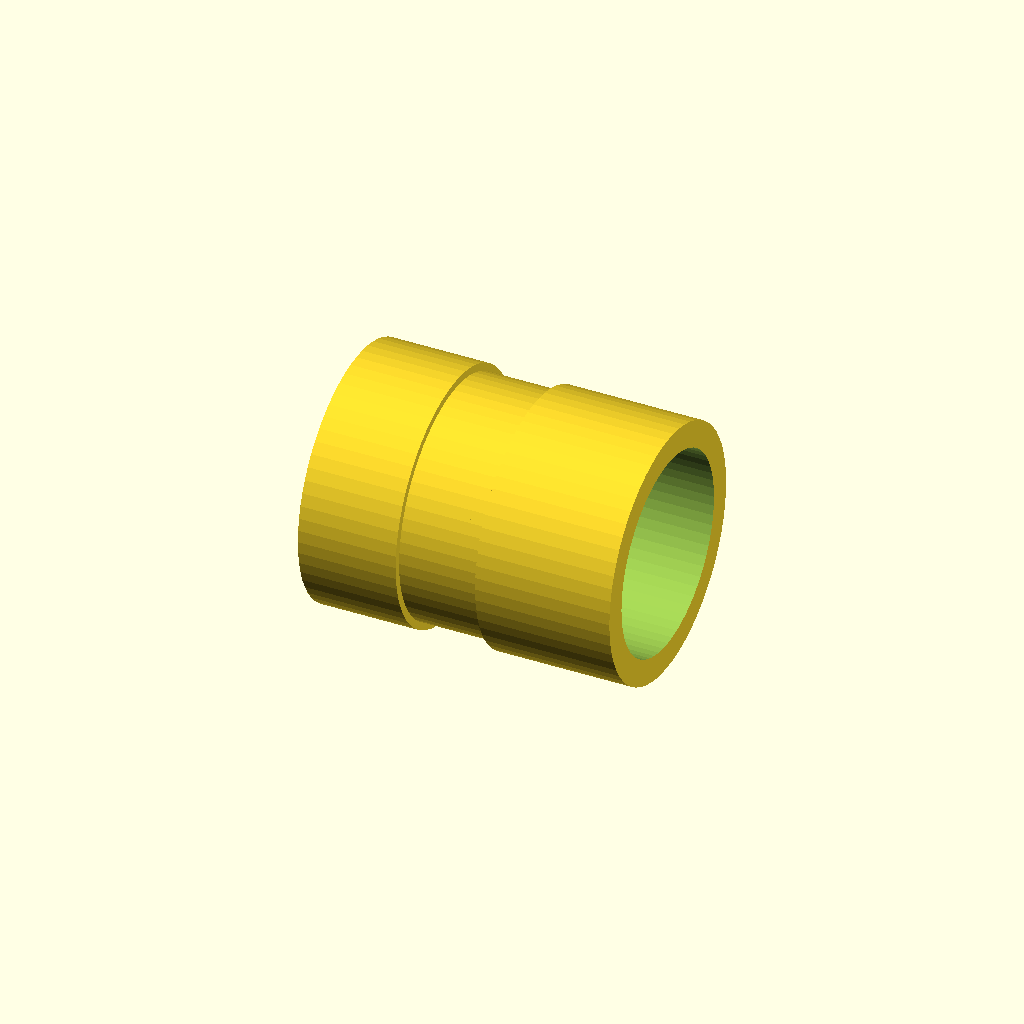
Cell 1: rendered with the file's own defaults.
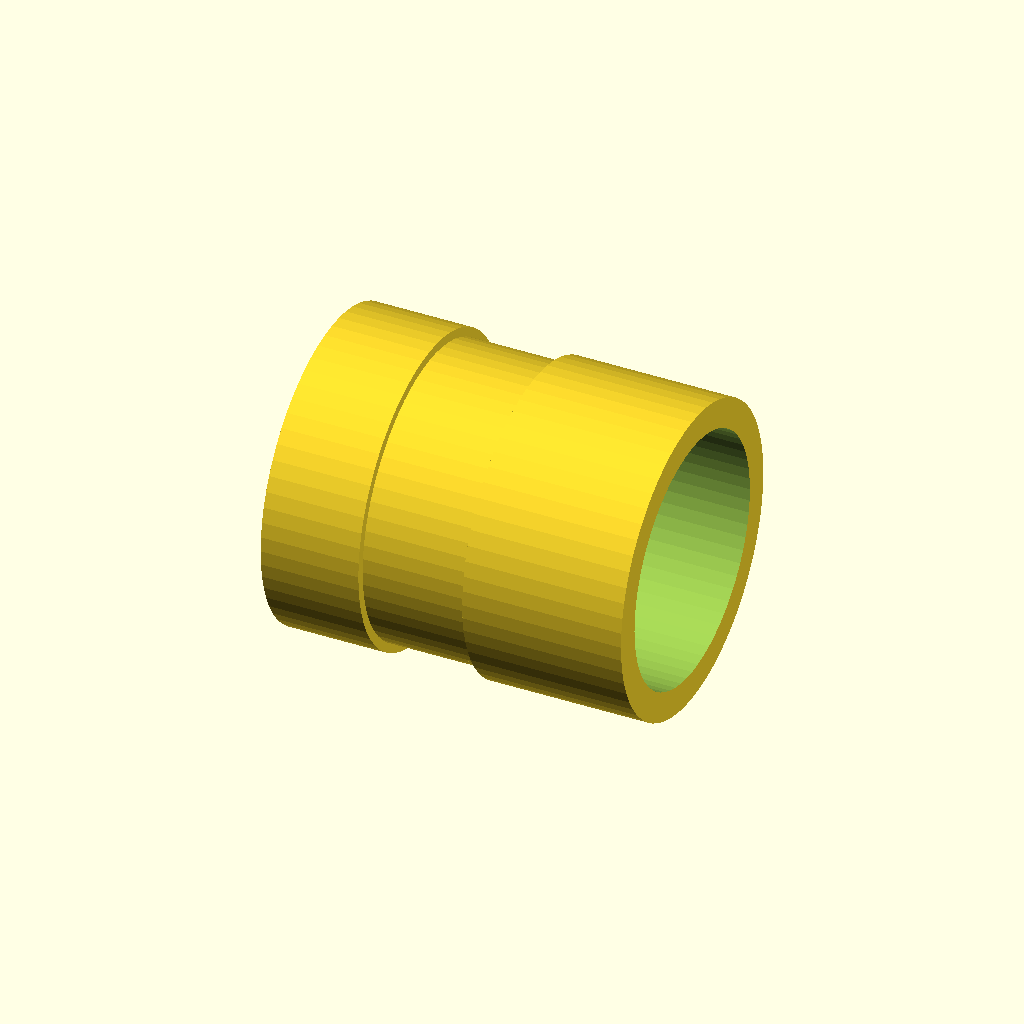
Cell 2: variante = "40-20" (everything else at default).
One fixed orthographic camera (rotation 55°, 0°, 25°; colour scheme Cornfield) for every cell.
Source of the model, modelos/serie/reductor.scad:
// PipeCAD · Manguito reductor (reducer)
// Código generado por el editor de accesorios de PipeCAD. Medidas en milímetros.
// Origen: punto donde se cortan los ejes de todas las bocas. Cada boca apunta hacia fuera.
// Pieza imprimible: cuerpo + embocaduras taladradas (Ø tubo + holgura) + paso interior.
// Necesita ../pipecad.scad; «Descargar .scad» del editor la incluye dentro para abrirlo suelto.

/* [Fabricación] */
// Variante a generar
variante = "32-20"; // [32-20, 40-20, 40-32]
// Holgura radial de las embocaduras (mm)
holgura = 0.25; // [0:0.05:0.6]
// Resolución de los círculos (número de lados)
$fn = 64; // [24:8:192]

/* [Hidden] */
// Bocas: [nombre, dirección hacia fuera]
BOCAS = [
  ["A", [1, 0, 0]],
  ["B", [-1, 0, 0]]
];
// Variantes: [nombre, Ø exterior, por boca: [Ø tubo, Z (origen → tope), embocadura, Ø paso]]
VARIANTES = [
  ["32-20", 41, [[32, 3, 22, 27], [20, 10, 16, 16]]],
  ["40-20", 50, [[40, 3, 26, 34], [20, 14, 16, 16]]],
  ["40-32", 50, [[40, 3, 26, 34], [32, 6, 22, 27]]]
];

// Geometría: librería común de PipeCAD (modelos/pipecad.scad)
use <../pipecad.scad>

accesorio_pipecad(BOCAS, VARIANTES, variante, holgura);
Customizer parameters (derived from the source; name, type, default, range or options):
variante: string, default "32-20", options "32-20", "40-20", "40-32"
holgura: number, default 0.25, range 0 to 0.6, step 0.05
